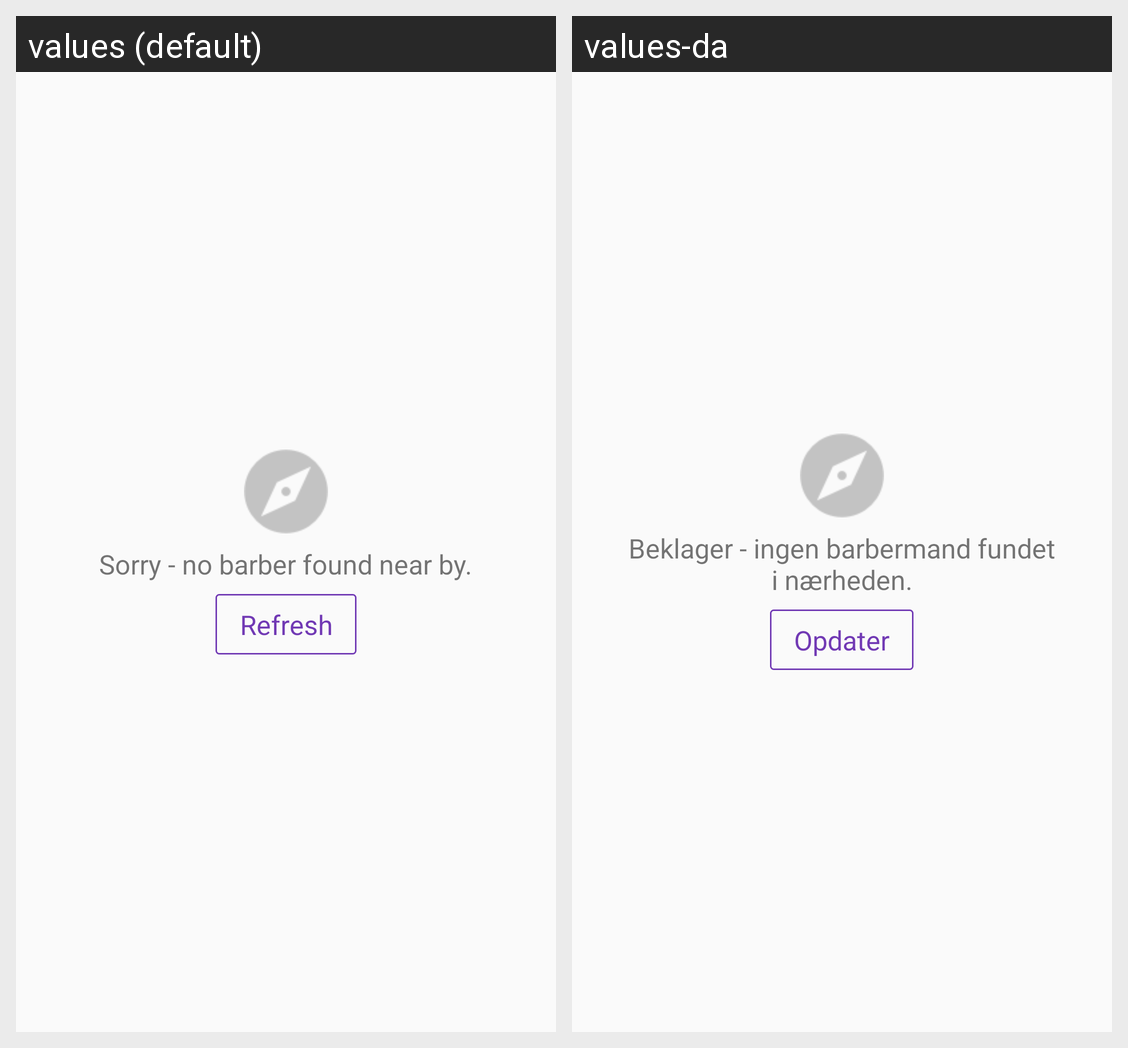

The Android screen above is rendered under two locales of the same app. Produce the string resources it draws, with the default and per-locale values.
Android screen res/layout/layout_empty_view.xml rendered under 2 locales, left to right: values (default), values-da. Device: Nexus 5 (rendered at 1080×1920; each locale shown at half size, 540×960, under a caption strip naming it); theme AppTheme.
Strings drawn on this screen, with the default value and each locale's value (text and hints the layout hard-codes, and strings that could not be matched under every locale, appear in the picture but are not listed):

txt_no_barber_found
  values: Sorry - no barber found near by.
  values-da: Beklager - ingen barbermand fundet i nærheden.

refresh
  values: Refresh
  values-da: Opdater
